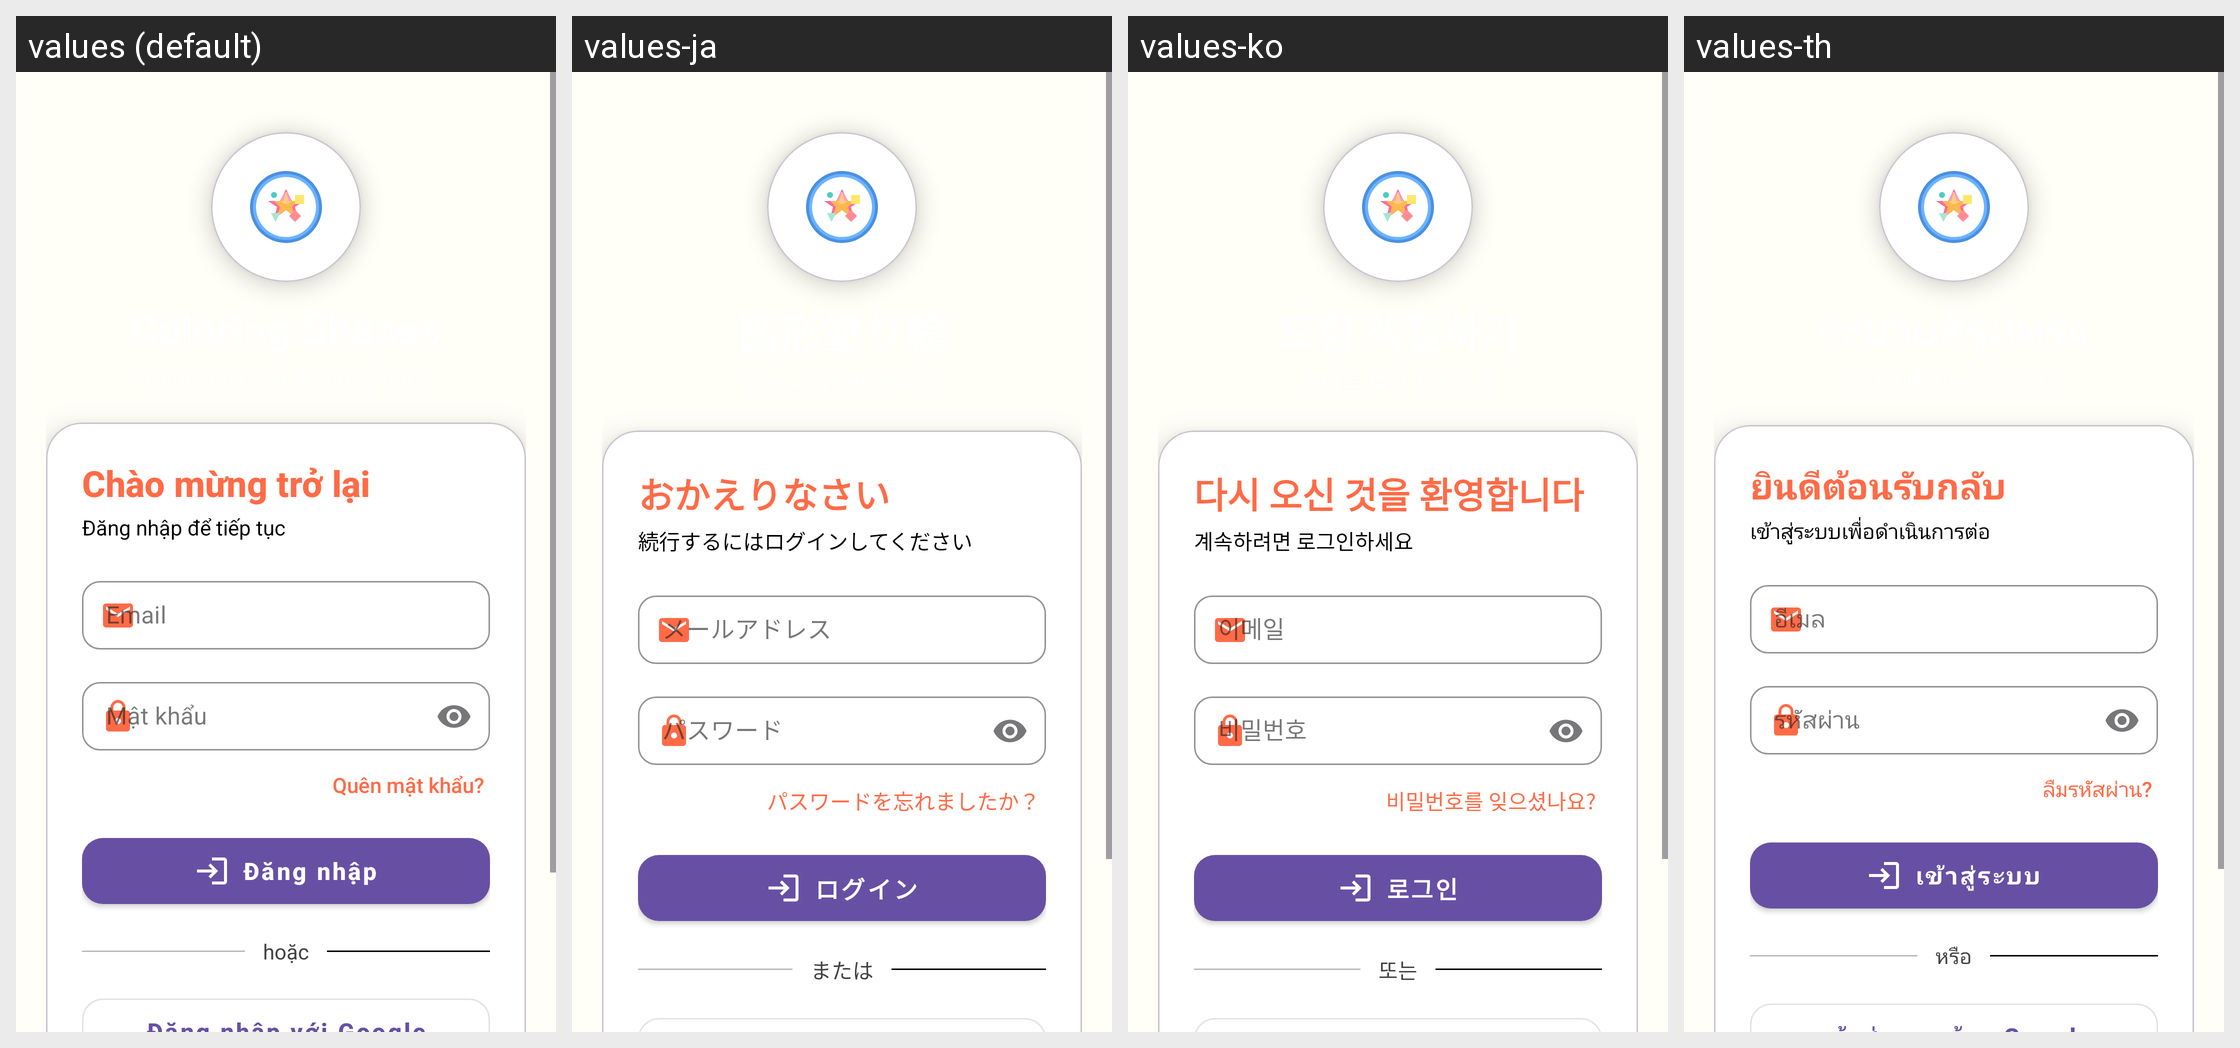

The same Android screen rendered under several of its app's locales, left to right. List the strings drawn on it with the default value and each locale's translation.
Android screen res/layout/activity_login.xml rendered under 4 locales, left to right: values (default), values-ja, values-ko, values-th. Device: Nexus 5 (rendered at 1080×1920; each locale shown at half size, 540×960, under a caption strip naming it); theme Theme.ColoringShapes.Login.
Other locales in the repository, not shown: values-ar, values-de, values-en, values-es, values-it, values-pl, values-zh.
Strings drawn on this screen, with the default value and each locale's value (text and hints the layout hard-codes, and strings that could not be matched under every locale, appear in the picture but are not listed):

login_title
  values: Chào mừng trở lại
  values-ja: おかえりなさい
  values-ko: 다시 오신 것을 환영합니다
  values-th: ยินดีต้อนรับกลับ

login_subtitle
  values: Đăng nhập để tiếp tục
  values-ja: 続行するにはログインしてください
  values-ko: 계속하려면 로그인하세요
  values-th: เข้าสู่ระบบเพื่อดำเนินการต่อ

password
  values: Mật khẩu
  values-ja: パスワード
  values-ko: 비밀번호
  values-th: รหัสผ่าน

forgot_password
  values: Quên mật khẩu?
  values-ja: パスワードを忘れましたか？
  values-ko: 비밀번호를 잊으셨나요?
  values-th: ลืมรหัสผ่าน?

login
  values: Đăng nhập
  values-ja: ログイン
  values-ko: 로그인
  values-th: เข้าสู่ระบบ

or
  values: hoặc
  values-ja: または
  values-ko: 또는
  values-th: หรือ
